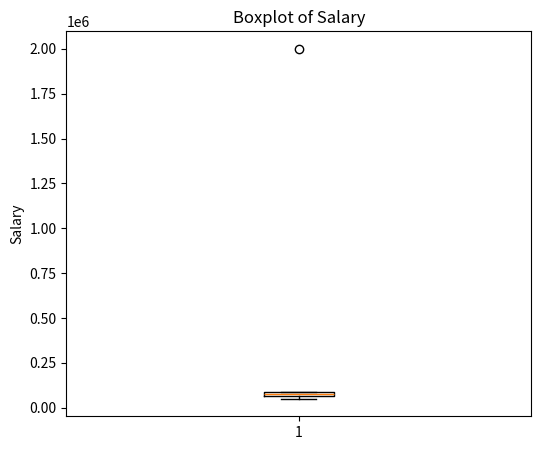

Here is the Python script that generated this plot:
import pandas as pd
import matplotlib.pyplot as plt

data = {
    "Name": ["Ahsan", "Hira", "Bilal", "Zara", "Salman", "Mahnoor"],
    "Age": [25, 27, 35, 29, None, 40],
    "Salary": [50000, None, 75000, 2000000, 60000, 90000],
    "Department": ["IT", "Finance", "IT", "HR", "Finance", "IT"]
}
df = pd.DataFrame(data)

print("Original data:")
print(df)
print("\nMissing values:")
print(df.isnull().sum())

# 1. Handle missing values
# Median, not mean, for both columns. Salary contains an extreme value (2,000,000),
# which would drag the mean far up and give a badly inflated fill value.
df['Age'] = df['Age'].fillna(df['Age'].median())
df['Salary'] = df['Salary'].fillna(df['Salary'].median())

print("\nAfter handling missing values:")
print(df)

# 2. Encode Department (nominal, no order -> one-hot)
df_encoded = pd.get_dummies(df, columns=['Department'], dtype=int)
print("\nAfter one-hot encoding Department:")
print(df_encoded)

# 3. Boxplot of Salary
plt.figure(figsize=(6, 5))
plt.boxplot(df['Salary'])
plt.ylabel('Salary')
plt.title('Boxplot of Salary')
plt.show()

Q1 = df['Salary'].quantile(0.25)
Q3 = df['Salary'].quantile(0.75)
IQR = Q3 - Q1
lower = Q1 - 1.5 * IQR
upper = Q3 + 1.5 * IQR
outliers = df[(df['Salary'] < lower) | (df['Salary'] > upper)]

print(f"\nIQR limits: {lower:.0f} to {upper:.0f}")
print("Outliers:")
print(outliers[['Name', 'Salary', 'Department']])

# 4. Comment on Zara's salary
print("""
Comment on Zara's salary:
Statistically, Zara's salary (2,000,000) is an outlier. It is far above the upper
IQR limit and about 20x the typical salary in this dataset. Statistical detection
only says the value is unusual, not that it is wrong. Before removing it, check
the source: it could be a data-entry error (extra zeros) or a real senior/executive
salary. If it is an error, correct or remove it. If it is genuine, keep it and use
robust methods (median, log transform, RobustScaler) so it does not distort the model.
""")
